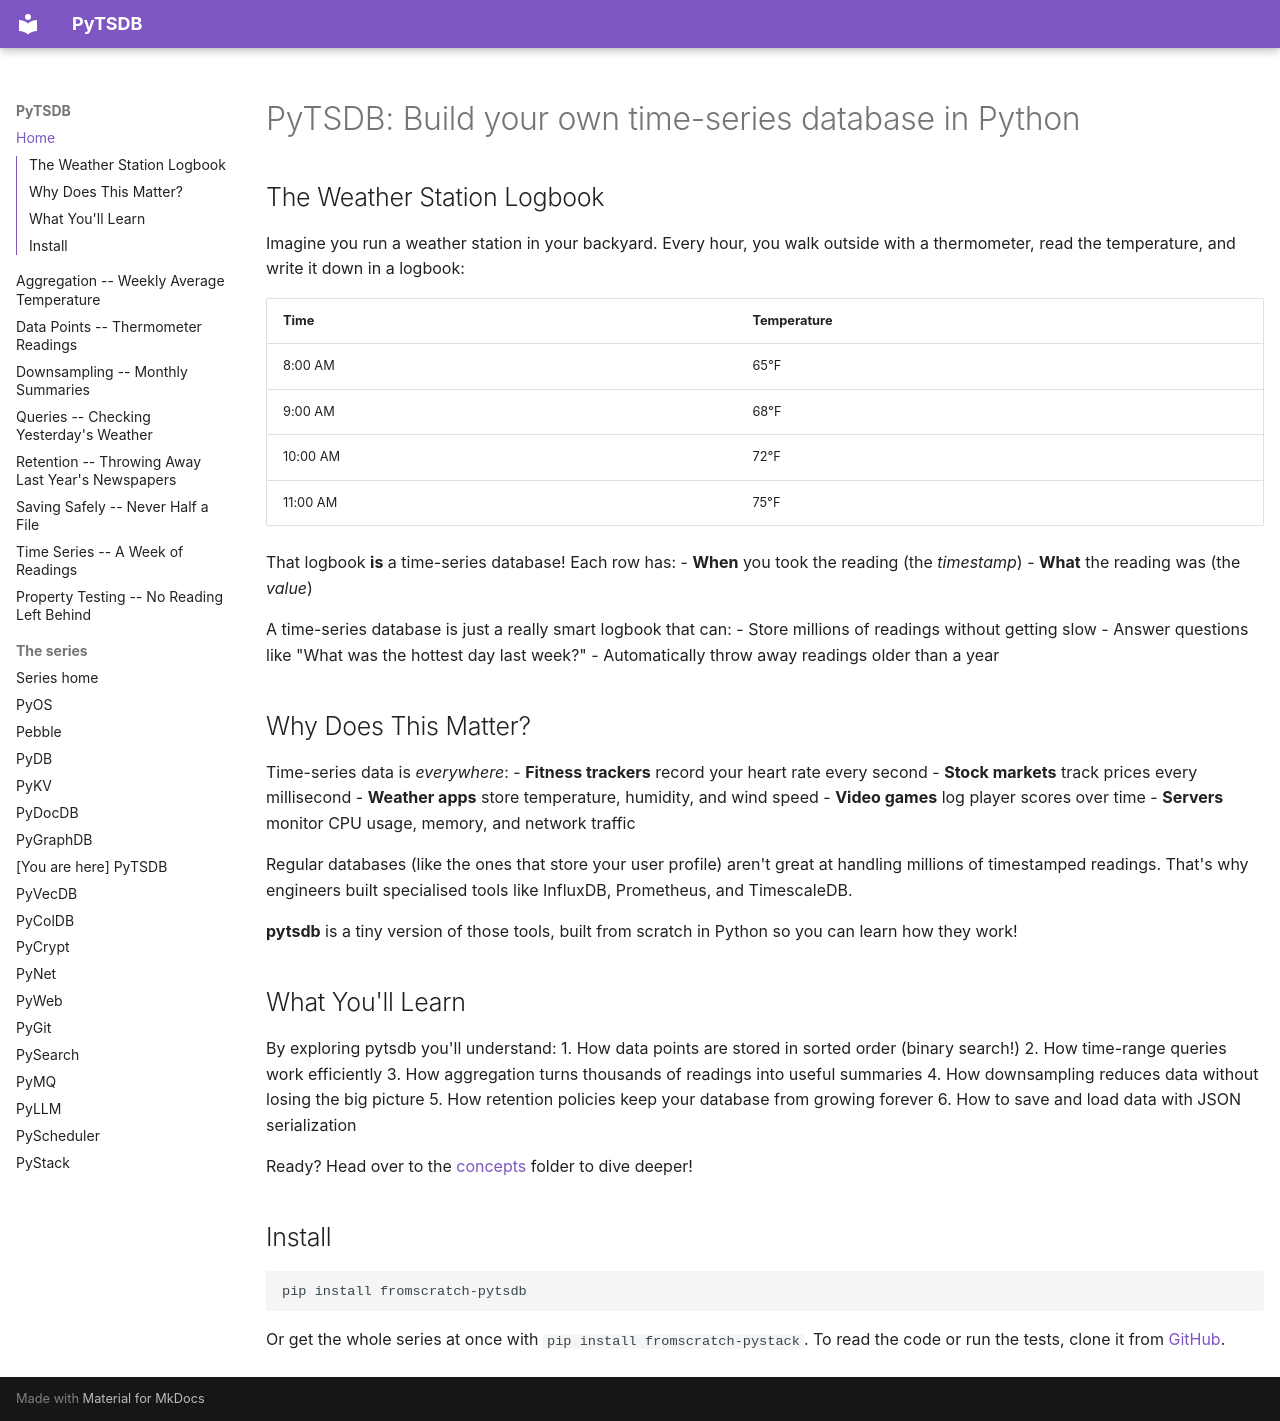

repository: robcox2910/pytsdb · page: index.html · generator: mkdocs

---
title: "Build your own time-series database in Python"
---

# PyTSDB: Build your own time-series database in Python

## The Weather Station Logbook

Imagine you run a weather station in your backyard. Every hour, you walk outside with a thermometer, read the temperature, and write it down in a logbook:

| Time        | Temperature |
|-------------|-------------|
| 8:00 AM     | 65°F        |
| 9:00 AM     | 68°F        |
| 10:00 AM    | 72°F        |
| 11:00 AM    | 75°F        |

That logbook **is** a time-series database! Each row has:
- **When** you took the reading (the *timestamp*)
- **What** the reading was (the *value*)

A time-series database is just a really smart logbook that can:
- Store millions of readings without getting slow
- Answer questions like "What was the hottest day last week?"
- Automatically throw away readings older than a year

## Why Does This Matter?

Time-series data is *everywhere*:
- **Fitness trackers** record your heart rate every second
- **Stock markets** track prices every millisecond
- **Weather apps** store temperature, humidity, and wind speed
- **Video games** log player scores over time
- **Servers** monitor CPU usage, memory, and network traffic

Regular databases (like the ones that store your user profile) aren't great at handling millions of timestamped readings. That's why engineers built specialised tools like InfluxDB, Prometheus, and TimescaleDB.

**pytsdb** is a tiny version of those tools, built from scratch in Python so you can learn how they work!

## What You'll Learn

By exploring pytsdb you'll understand:
1. How data points are stored in sorted order (binary search!)
2. How time-range queries work efficiently
3. How aggregation turns thousands of readings into useful summaries
4. How downsampling reduces data without losing the big picture
5. How retention policies keep your database from growing forever
6. How to save and load data with JSON serialization

Ready? Head over to the [concepts](concepts/series.md) folder to dive deeper!

## Install

```bash
pip install fromscratch-pytsdb
```

Or get the whole series at once with `pip install fromscratch-pystack`. To read the code or run the tests, clone it from [GitHub](https://github.com/robcox2910/pytsdb).
